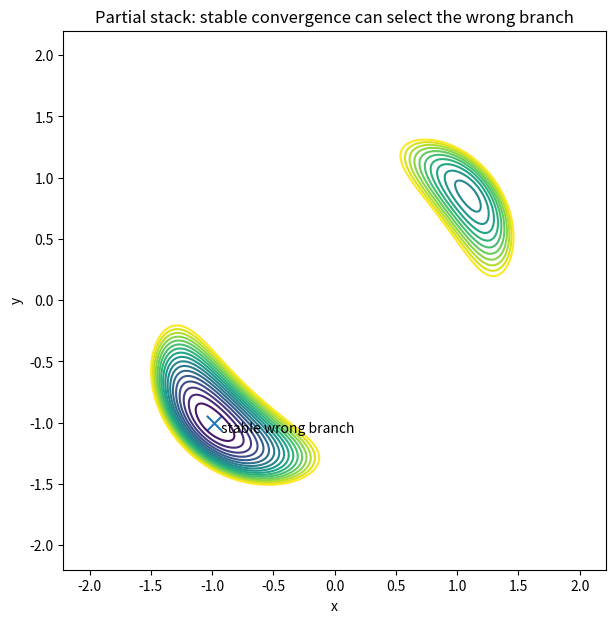
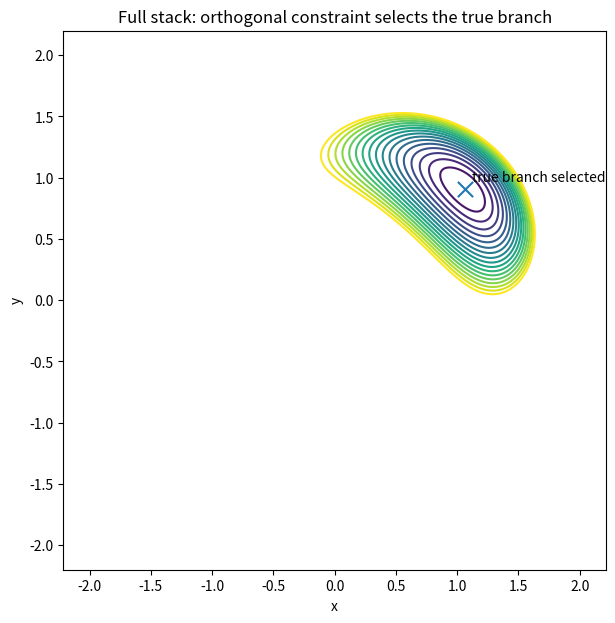
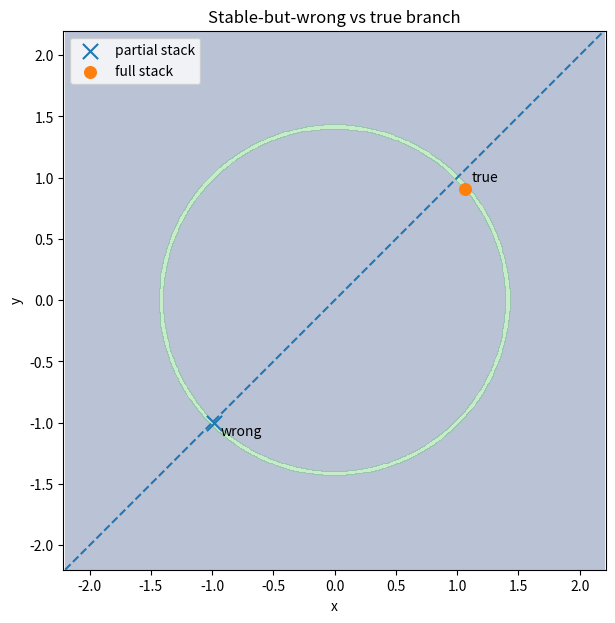

Reproduce these figures in Python, in order.
# Colab setup (safe even if already installed)
!pip -q install numpy matplotlib

import numpy as np
import matplotlib.pyplot as plt

print('Constraint Branch Selection Demo')
print('stable convergence ≠ correct branch')

# Parameter grid
x = np.linspace(-2.2, 2.2, 600)
y = np.linspace(-2.2, 2.2, 600)
X, Y = np.meshgrid(x, y)

# Base losses
# L1: circle of radius sqrt(2)
L1 = (X**2 + Y**2 - 2.0)**2

# L2: near the diagonal y = x
L2 = (Y - X)**2

# L3: weak tilt toward the lower-right branch
# this creates a stable-but-wrong preference if used too early
L3 = (Y + 0.85)**2 + 0.15*(X - 1.0)**2

# L4: orthogonal constraint favoring the upper-right branch
L4 = (Y - 1.0)**2 + 0.08*(X - 1.0)**2

# Combined losses
score_partial = 1.2*L1 + 0.8*L2 + 0.20*L3
score_full = 1.2*L1 + 0.8*L2 + 0.20*L3 + 1.4*L4

# Best points
ij_partial = np.unravel_index(np.argmin(score_partial), score_partial.shape)
ij_full = np.unravel_index(np.argmin(score_full), score_full.shape)

partial_best = (X[ij_partial], Y[ij_partial], score_partial[ij_partial])
full_best = (X[ij_full], Y[ij_full], score_full[ij_full])

print('Partial best (stable but potentially wrong branch):', partial_best)
print('Full best (after orthogonal constraint):', full_best)

plt.figure(figsize=(7, 7))
levels = np.linspace(np.min(score_partial), np.percentile(score_partial, 8), 18)
plt.contour(X, Y, score_partial, levels=levels)
plt.scatter([partial_best[0]], [partial_best[1]], marker='x', s=120)
plt.text(partial_best[0] + 0.06, partial_best[1] - 0.08, 'stable wrong branch')
plt.xlabel('x')
plt.ylabel('y')
plt.title('Partial stack: stable convergence can select the wrong branch')
plt.axis('equal')
plt.show()

plt.figure(figsize=(7, 7))
levels = np.linspace(np.min(score_full), np.percentile(score_full, 8), 18)
plt.contour(X, Y, score_full, levels=levels)
plt.scatter([full_best[0]], [full_best[1]], marker='x', s=120)
plt.text(full_best[0] + 0.06, full_best[1] + 0.06, 'true branch selected')
plt.xlabel('x')
plt.ylabel('y')
plt.title('Full stack: orthogonal constraint selects the true branch')
plt.axis('equal')
plt.show()

circle_mask = np.abs(X**2 + Y**2 - 2.0) < 0.05

plt.figure(figsize=(7, 7))
plt.contourf(X, Y, circle_mask.astype(float), levels=[-0.5, 0.5, 1.5], alpha=0.35)
plt.plot(x, x, linestyle='--')
plt.scatter([partial_best[0]], [partial_best[1]], marker='x', s=120, label='partial stack')
plt.scatter([full_best[0]], [full_best[1]], marker='o', s=70, label='full stack')
plt.text(partial_best[0] + 0.06, partial_best[1] - 0.10, 'wrong')
plt.text(full_best[0] + 0.06, full_best[1] + 0.06, 'true')
plt.xlabel('x')
plt.ylabel('y')
plt.title('Stable-but-wrong vs true branch')
plt.axis('equal')
plt.legend()
plt.show()
